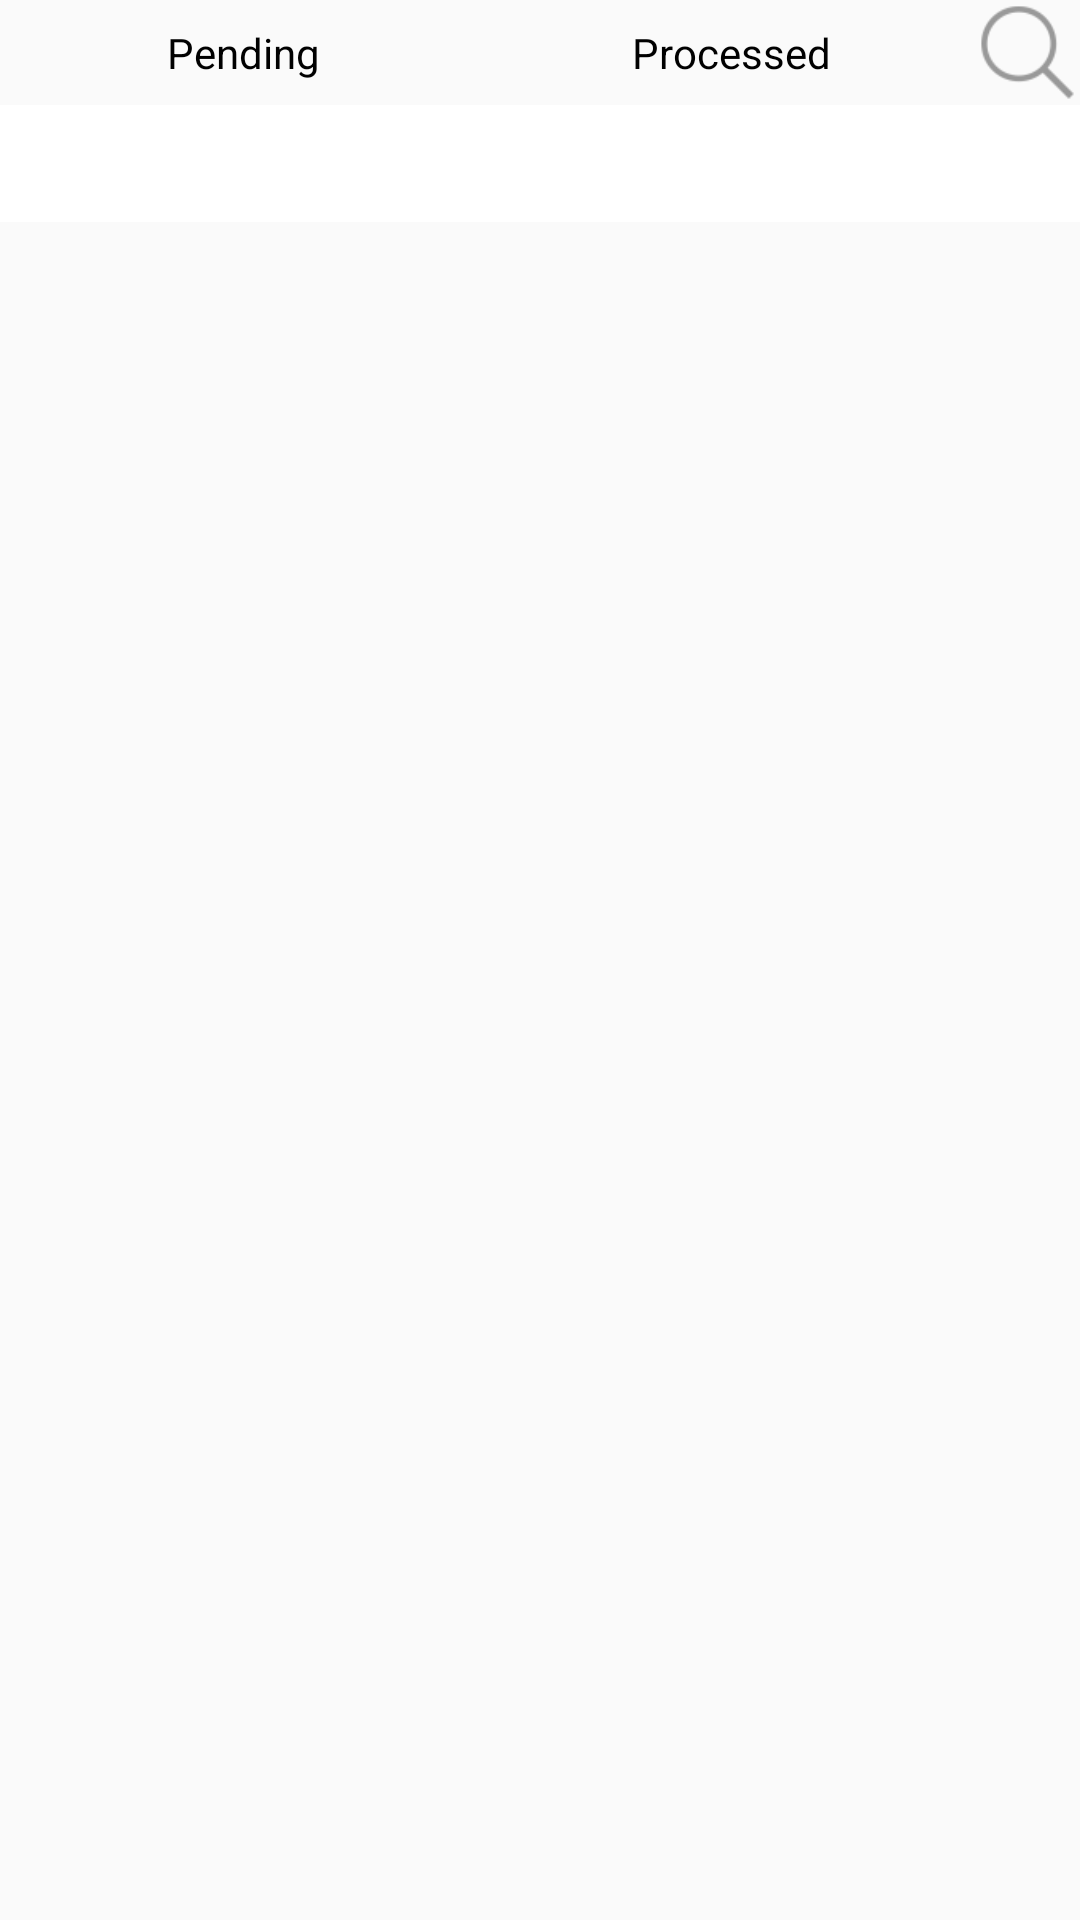

Android layout source for this screen:
<!-- AndroidManifest.xml: application theme AppTheme -->
<!-- res/layout/fragment_bench.xml -->
<?xml version="1.0" encoding="utf-8"?>
<LinearLayout xmlns:android="http://schemas.android.com/apk/res/android"
    android:orientation="vertical" android:layout_width="match_parent"
    android:layout_height="match_parent">

    <LinearLayout
        android:layout_width="match_parent"
        android:layout_height="wrap_content"
        android:orientation="horizontal"
        android:weightSum="10">

        <RadioGroup
            android:id="@+id/bFRadioGroup"
            android:layout_width="0dp"
            android:layout_height="match_parent"
            android:layout_weight="10"
            android:orientation="horizontal"
            android:weightSum="2">

            <RadioButton
                android:id="@+id/bFPendingButton"
                android:layout_width="0dp"
                android:layout_height="match_parent"
                android:layout_weight="1"
                android:button="@null"
                android:gravity="center"
                android:textColor="@drawable/x_radiobutton_text_color_selector"
                android:text="@string/pending" />

            <RadioButton
                android:id="@+id/bFProcessedButton"
                android:layout_width="0dp"
                android:layout_height="match_parent"
                android:layout_weight="1"
                android:button="@null"
                android:gravity="center"
                android:textColor="@drawable/x_radiobutton_text_color_selector"
                android:text="@string/processed" />
        </RadioGroup>
        <ImageView
            android:id="@+id/bFSearch"
            android:layout_width="35dp"
            android:layout_height="35dp"
            android:layout_weight="1"
            android:src="@drawable/ic_search_grey_big"
            />
    </LinearLayout>
    <TextView
        android:id="@+id/bFMessage"
        android:layout_width="match_parent"
        android:layout_height="wrap_content"
        android:padding="10dp"
        android:gravity="center"
        android:background="@color/colorWhite"
        />
    <android.support.v4.view.ViewPager
        android:id="@+id/bFViewPager"
        android:layout_width="match_parent"
        android:layout_height="match_parent">

    </android.support.v4.view.ViewPager>

    
        
        
        
        

    
        
        
        `

</LinearLayout>
<!-- resources referenced by this layout -->
<resources>
  <color name="colorWhite">#ffffff</color>
  <!-- drawable ic_search_grey_big: png bitmap (drawable, 16677 bytes) -->
  <!-- drawable x_radiobutton_text_color_selector (drawable) -->
  <?xml version="1.0" encoding="utf-8"?>
  <selector xmlns:android="http://schemas.android.com/apk/res/android">
  
  
      <item android:state_checked="true" android:color="@color/colorWhite"/>
      <item android:state_checked="false" android:color="@color/colorBlack"/>
  </selector>
  <string name="pending">Pending</string>
  <string name="processed">Processed</string>
  <style name="AppTheme" parent="Theme.AppCompat.Light.NoActionBar">
          
          <item name="colorPrimary">@color/colorPrimary</item>
          <item name="colorPrimaryDark">@color/colorPrimaryDark</item>
          <item name="colorAccent">@color/colorAccent</item>
      </style>
  <color name="colorBlack">#000000</color>
  <color name="colorPrimary">#888888</color>
  <color name="colorPrimaryDark">#484848</color>
  <color name="colorAccent">#d23d2d</color>
</resources>
